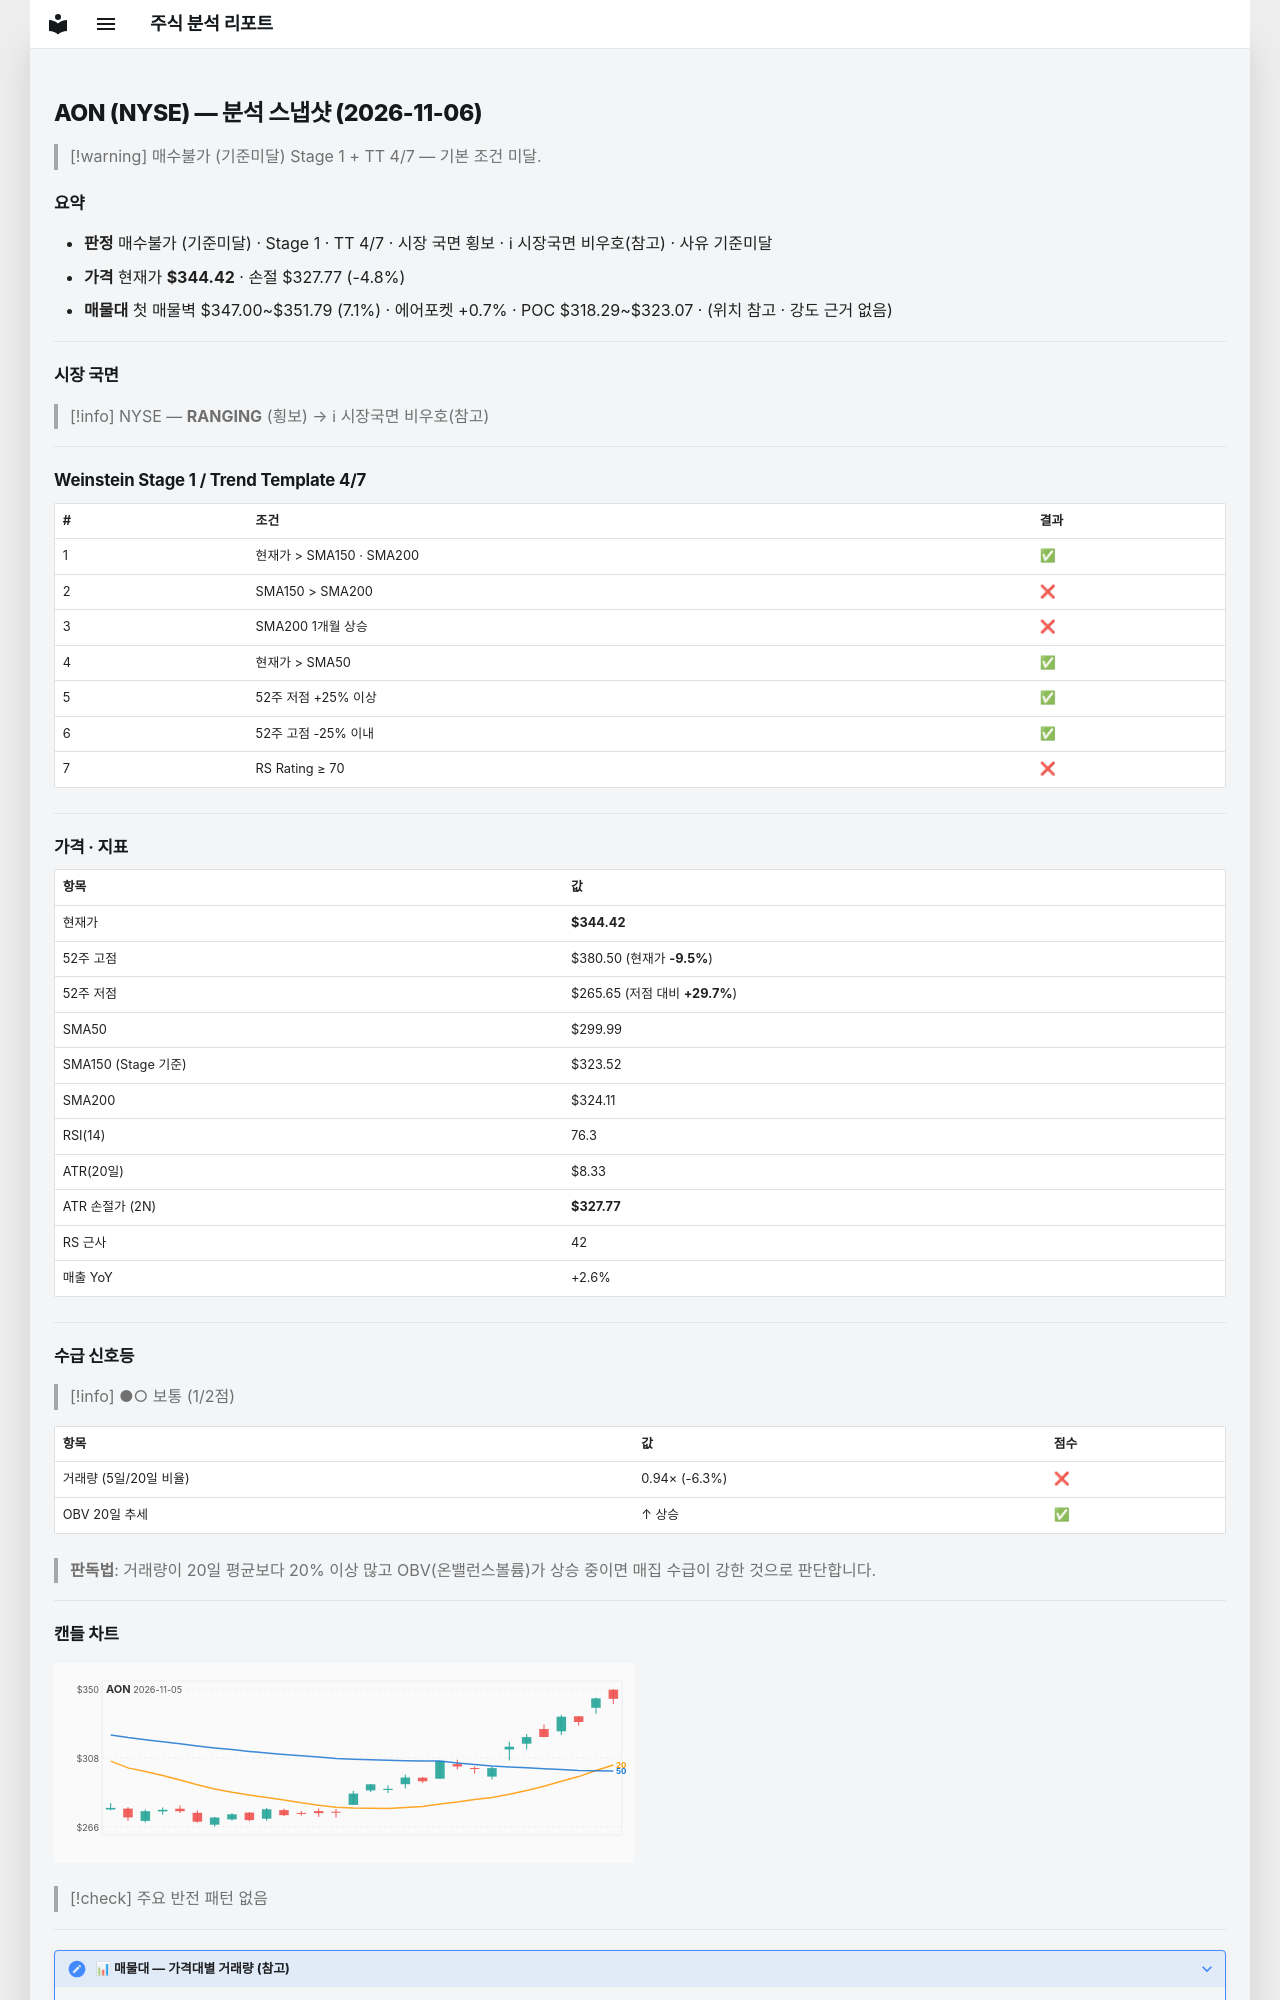

repository: soloandco/stock-reports · page: snapshots/AON-2026-11-06/index.html · generator: mkdocs

---
type: analysis-snapshot
title: AON 분석 스냅샷
ticker: AON
market: NYSE
created: 2026-11-06
updated: 2026-11-06
bar-date: 2026-11-05
verdict: 매수불가
verdict-reason: 기준미달
real-rr: 2.17
sma50-gap-pct: 14.8
weekly-position: 저항대아래
weekly-overhead-price: 380.50
weekly-overhead-pct: 10.5
stage: 1
trend-template-score: 4
tt-max: 7
ma-set: sma-50-150-200
price: 344.42498779296875
stop-price: 327.7653009316227
market-regime: RANGING
supply-demand-score: 1/2
supply-demand-label: 보통
status: tracking
tags:
  - stock-agent
  - watchlist
  - AON
  - analysis
related:
  - "[[analysis-template]]"
---

# AON (NYSE) — 분석 스냅샷 (2026-11-06)

> [!warning] 매수불가 (기준미달)
> Stage 1 + TT 4/7 — 기본 조건 미달.

## 요약

- **판정** 매수불가 (기준미달) · Stage 1 · TT 4/7 · 시장 국면 횡보 · ℹ 시장국면 비우호(참고) · 사유 기준미달
- **가격** 현재가 **$344.42** · 손절 $327.77 (-4.8%)
- **매물대** 첫 매물벽 $347.00~$351.79 (7.1%) · 에어포켓 +0.7% · POC $318.29~$323.07 · (위치 참고 · 강도 근거 없음)

---

## 시장 국면

> [!info] NYSE — **RANGING** (횡보) → ℹ 시장국면 비우호(참고)

---

## Weinstein Stage 1 / Trend Template 4/7

| # | 조건 | 결과 |
|---|------|------|
| 1 | 현재가 > SMA150 · SMA200 | ✅ |
| 2 | SMA150 > SMA200 | ❌ |
| 3 | SMA200 1개월 상승 | ❌ |
| 4 | 현재가 > SMA50 | ✅ |
| 5 | 52주 저점 +25% 이상 | ✅ |
| 6 | 52주 고점 -25% 이내 | ✅ |
| 7 | RS Rating ≥ 70 | ❌ |

---

## 가격 · 지표

| 항목 | 값 |
|------|---|
| 현재가 | **$344.42** |
| 52주 고점 | $380.50 (현재가 **-9.5%**) |
| 52주 저점 | $265.65 (저점 대비 **+29.7%**) |
| SMA50 | $299.99 |
| SMA150 (Stage 기준) | $323.52 |
| SMA200 | $324.11 |
| RSI(14) | 76.3 |
| ATR(20일) | $8.33 |
| ATR 손절가 (2N) | **$327.77** |
| RS 근사 | 42 |
| 매출 YoY | +2.6% |

---
## 수급 신호등

> [!info] ●○ 보통 (1/2점)

| 항목 | 값 | 점수 |
|------|------|------|
| 거래량 (5일/20일 비율) | 0.94× (-6.3%) | ❌ |
| OBV 20일 추세 | ↑ 상승 | ✅ |

> **판독법**: 거래량이 20일 평균보다 20% 이상 많고 OBV(온밸런스볼륨)가 상승 중이면 매집 수급이 강한 것으로 판단합니다.

---
